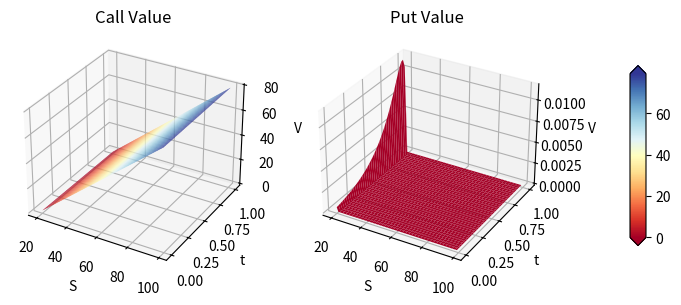

This chart was generated by the following Python code:
import numpy as np
import matplotlib.pyplot as plt
from matplotlib import cm
from scipy.stats import norm

# Interactive plots

# Parameters
T = 1        # Maturity
K = 20       # Strike
r = 0.04591      # Interest Rate
q = 0.0087     # Dividend Rate
sigma = 0.01464567933387777   # Volatility

# Creates ranges for S and t values
S = np.arange(20, 100, 1)
t = np.arange(0, 1.025, 0.025)
S, t = np.meshgrid(S, t)

# Calculates d1 and d2 values
with np.errstate(divide='ignore', invalid='ignore'):
    d1 = (np.log(S/K) + (r-q + 0.5 * sigma**2) * (T-t)) / (sigma * np.sqrt(T-t))
    d2 = (np.log(S/K) + (r-q - 0.5 * sigma**2) * (T-t)) / (sigma * np.sqrt(T-t))

# Calculates call and put values
V_Call = S * np.exp(-q * (T-t)) * norm.cdf(d1) - K * np.exp(-r * (T-t)) * norm.cdf(d2)
V_Put = K * np.exp(-r * (T-t)) * norm.cdf(-d2) - S * np.exp(-q * (T-t)) * norm.cdf(-d1)

# Changes nan values to 0
V_Call = np.nan_to_num(V_Call,nan=0.0)
V_Put = np.nan_to_num(V_Put,nan=0.0)

# Creates the figure and the Call surface
fig = plt.figure(figsize=(8, 5))
ax = fig.add_subplot(1, 2, 1, projection='3d')
surf = ax.plot_surface(S, t, V_Call, cmap = cm.RdYlBu, vmax=max(V_Call.max(), V_Put.max()))
ax.set_xlabel('S')
ax.set_ylabel('t')
ax.set_zlabel('V')
ax.set_title('Call Value')

# Creates the Put surface
ax = fig.add_subplot(1, 2, 2, projection='3d')
surf = ax.plot_surface(S, t, V_Put, cmap = cm.RdYlBu, vmax=max(V_Call.max(), V_Put.max()))
ax.set_xlabel('S')
ax.set_ylabel('t')
ax.set_zlabel('V')
ax.set_title('Put Value')

# Adds the colorbar
fig.subplots_adjust(right=0.8)
cbar_ax = fig.add_axes([0.9, 0.31, 0.02, 0.36])
fig.colorbar(surf, cax=cbar_ax, extend='both');
plt.show()